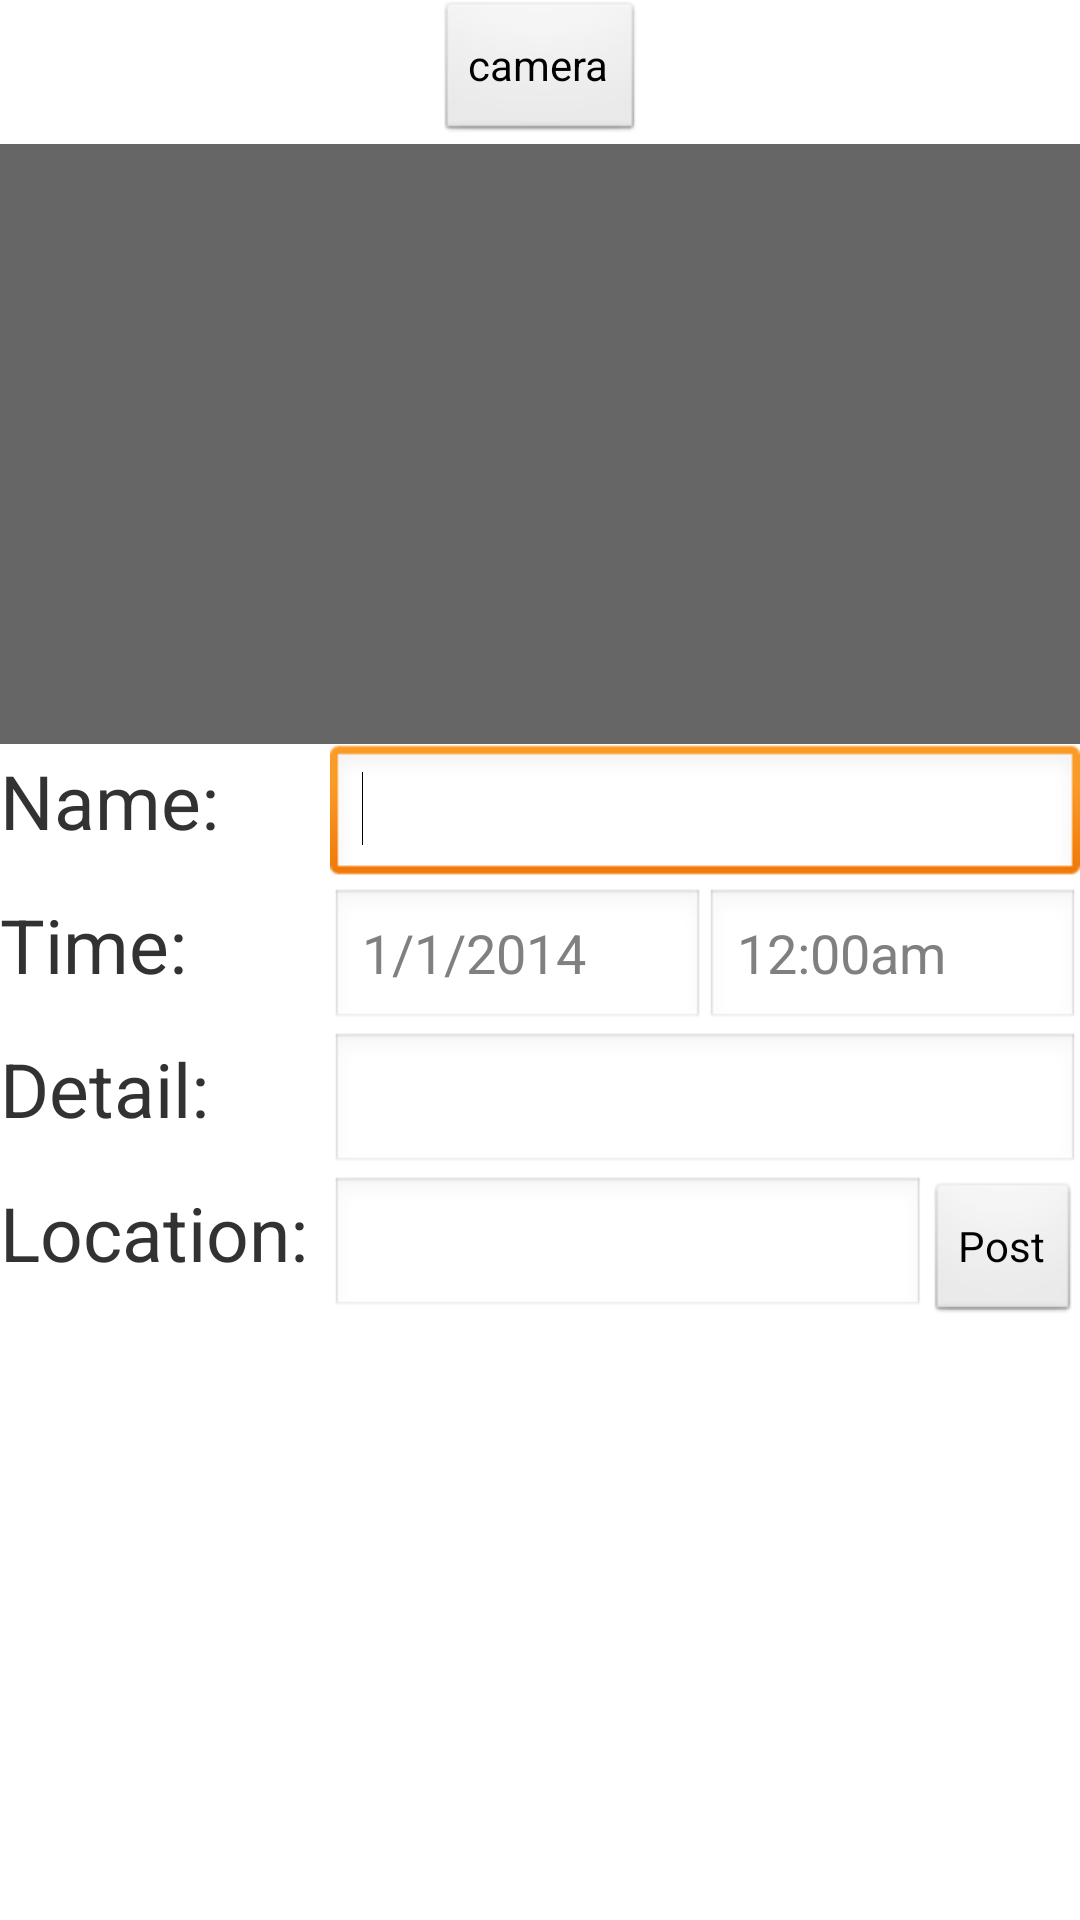

Here is an Android app screen rendered from its layout file. Give the layout XML and the strings, colors and styles it references.
<!-- AndroidManifest.xml: application theme AppTheme -->
<!-- res/layout/post.xml -->
<?xml version="1.0" encoding="utf-8"?>
<LinearLayout xmlns:android="http://schemas.android.com/apk/res/android"
    android:layout_width="match_parent"
    android:layout_height="match_parent"
    android:orientation="vertical" >
    <Button
        android:id="@+id/button0"
        android:layout_width="wrap_content"
        android:layout_height="wrap_content"      
       	android:layout_gravity="center"
        android:text="camera"  />
<ImageView
        android:id="@+id/imageView1"
        android:layout_width="fill_parent"
        android:layout_height="200dip"
        android:src="@drawable/transparent_background" />
<LinearLayout
    android:layout_width="fill_parent"
    android:layout_height="wrap_content"
    android:orientation="horizontal" >
<TextView
        android:id="@+id/ItemTitle"
        android:layout_width="110dip"
        android:layout_height="wrap_content"
        
        android:text="Name:"
        android:textSize="25dip" />

<EditText
    android:id="@+id/editText1"
    android:layout_width="wrap_content"
    android:layout_height="wrap_content"
    android:layout_weight="1"
    android:ems="10"
    android:inputType="textPersonName" >

    <requestFocus />
</EditText>

</LinearLayout>

<LinearLayout
    android:layout_width="fill_parent"
    android:layout_height="wrap_content"
    android:orientation="horizontal" >

    <TextView
        android:id="@+id/ItemTitle"
        android:layout_width="110dip"
        android:layout_height="wrap_content"
        android:text="Time:"
        android:textSize="25dip" />

    <EditText
        android:id="@+id/editText4"
        android:layout_width="wrap_content"
        android:layout_height="wrap_content"
        android:layout_weight="1"
        android:ems="10"
        android:inputType="date" 
        android:hint="1/1/2014" 
        />

    <EditText
        android:id="@+id/editText5"
        android:layout_width="wrap_content"
        android:layout_height="wrap_content"
        android:layout_weight="1"
        android:ems="10"
        android:inputType="time" 
        android:hint="12:00am" />

</LinearLayout>

<LinearLayout
    android:layout_width="fill_parent"
    android:layout_height="wrap_content"
    android:orientation="horizontal" >
<TextView
        android:id="@+id/ItemTitle"
        android:layout_width="110dip"
        android:layout_height="wrap_content"
       
        android:text="Detail:"
        android:textSize="25dip" />

<EditText
    android:id="@+id/editText2"
    android:layout_width="wrap_content"
    android:layout_height="wrap_content"
    android:layout_weight="1"
    android:ems="10" />

</LinearLayout>

<LinearLayout
    android:layout_width="fill_parent"
    android:layout_height="wrap_content"
    android:orientation="horizontal" >
<TextView
        android:id="@+id/ItemTitle"
        android:layout_width="110dip"
        android:layout_height="wrap_content"
       
        android:text="Location:"
        android:textSize="25dip" />

<EditText
    android:id="@+id/editText3"
    android:layout_width="wrap_content"
    android:layout_height="wrap_content"
    android:layout_weight="1"
    android:ems="10" />

<Button
    android:id="@+id/button1"
    android:layout_width="wrap_content"
    android:layout_height="wrap_content"
    android:text="Post" />

</LinearLayout>

</LinearLayout>
<!-- resources referenced by this layout -->
<resources>
  <style name="AppTheme" parent="AppBaseTheme">
          
      </style>
  <style name="AppBaseTheme" parent="android:Theme.Light">
          
      </style>
</resources>
